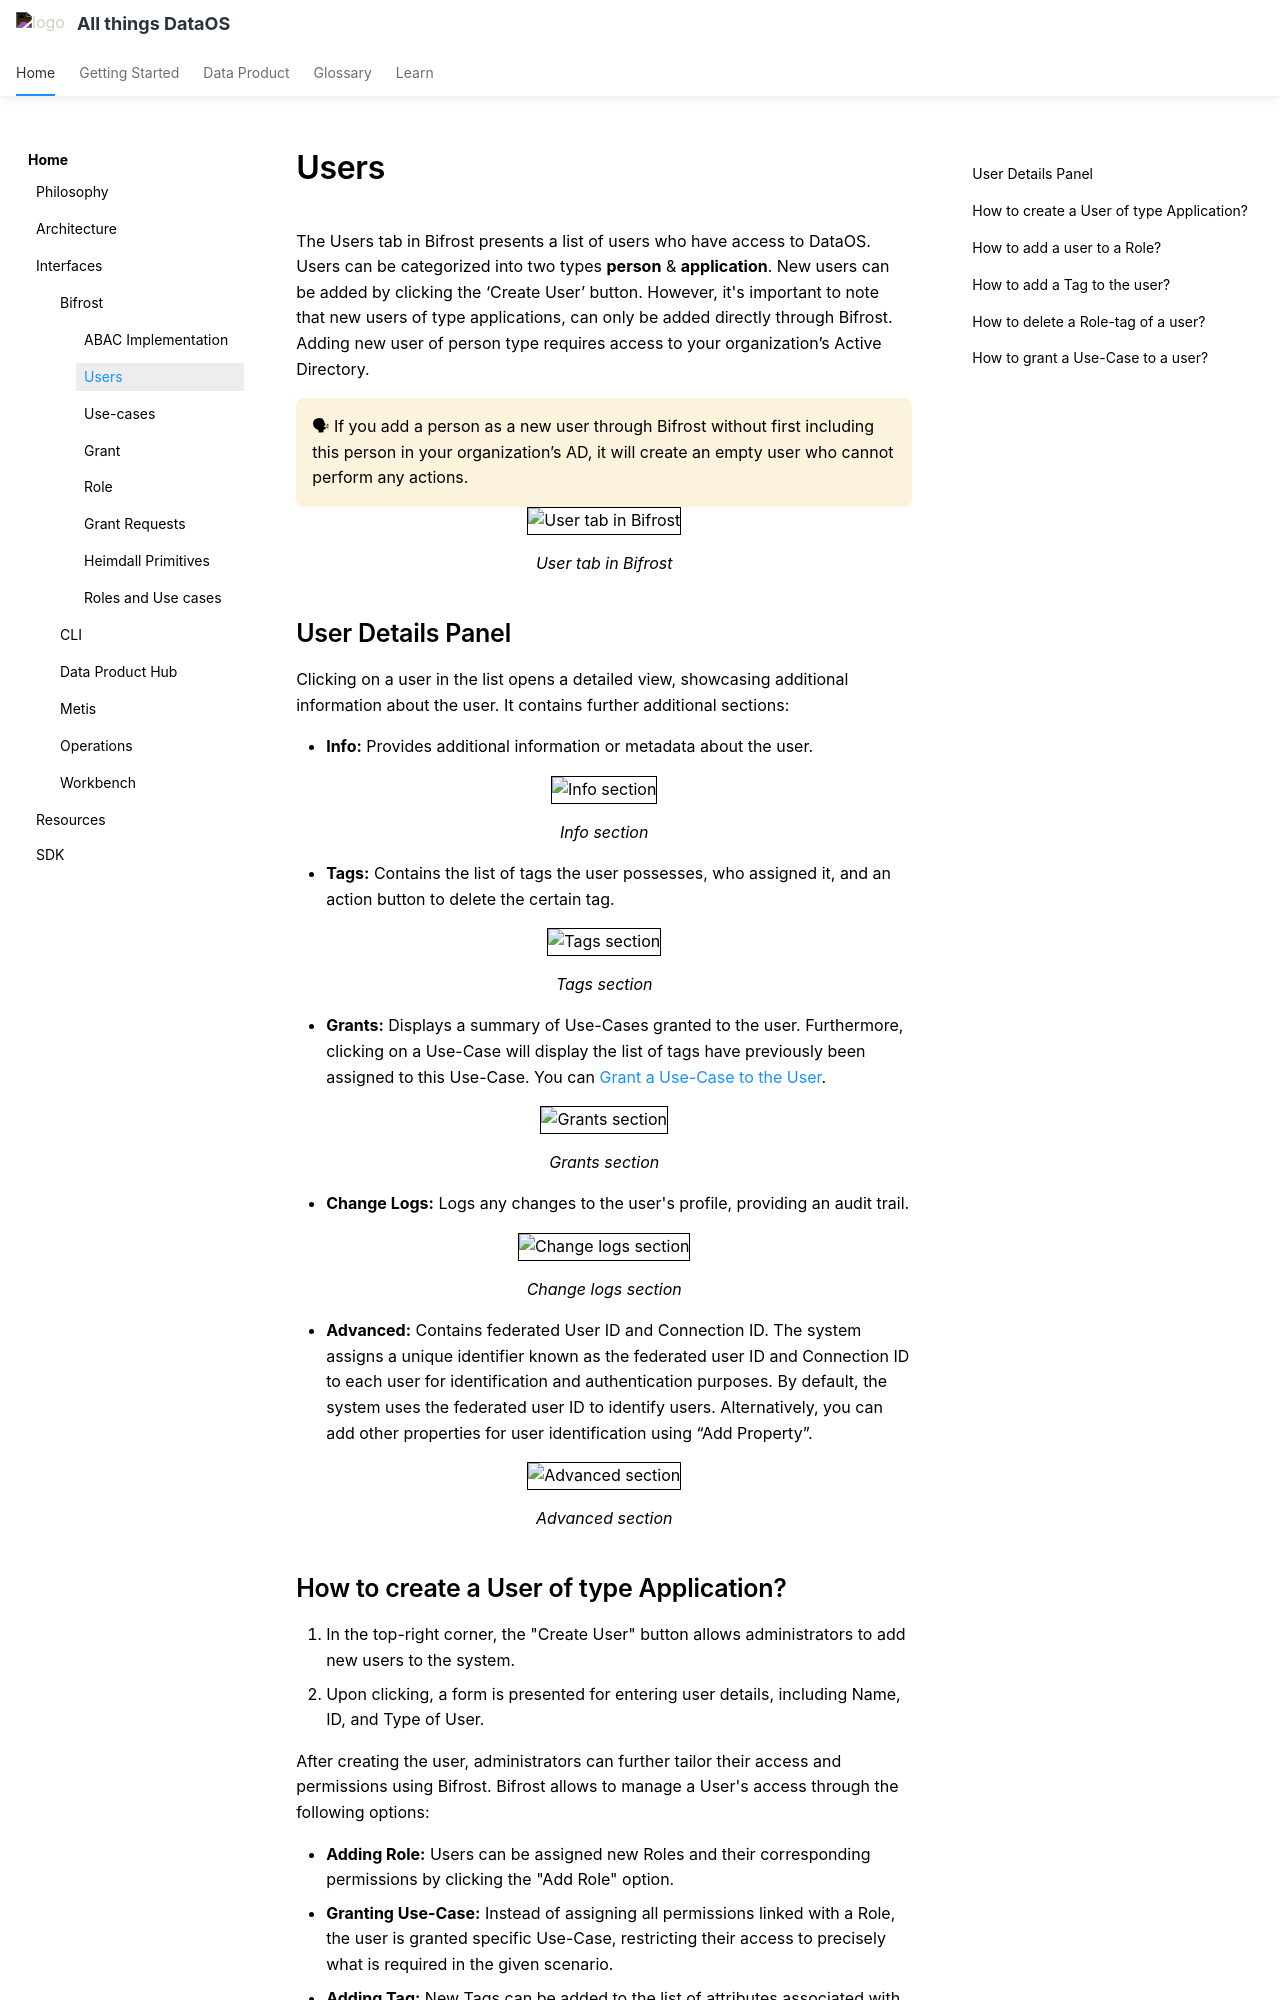

repository: moderndatacompany/dataos.info · page: interfaces/bifrost/users/index.html · generator: mkdocs

# Users

The Users tab in Bifrost presents a list of users who have access to DataOS. Users can be categorized into two types **person** & **application**. New users can be added by clicking the ‘Create User’ button. However, it's important to note that new users of type applications, can only be added directly through Bifrost.  Adding new user of person type requires access to your organization’s Active Directory.

<aside class="callout">

🗣 If you add a person as a new user through Bifrost without first including this person in your organization’s AD, it will create an empty user who cannot perform any actions. 

</aside>

<center>
  <div style="text-align: center;">
    <img src="/interfaces/bifrost/users/userpanel.png" alt="User tab in Bifrost" style="width: 40rem; border: 1px solid black;">
    <figcaption>User tab in Bifrost</figcaption>
  </div>
</center>


## User Details Panel

Clicking on a user in the list opens a detailed view, showcasing additional information about the user. It contains further additional sections:

- **Info:** Provides additional information or metadata about the user.

<center>
  <div style="text-align: center;">
    <img src="/interfaces/bifrost/users/userpanel2.png" alt="Info section" style="width: 40rem; border: 1px solid black;">
    <figcaption>Info section</figcaption>
  </div>
</center>

- **Tags:** Contains the list of tags the user possesses, who assigned it, and an action button to delete the certain tag.

<center>
  <div style="text-align: center;">
    <img src="/interfaces/bifrost/users/userpanel3.png" alt="Tags section" style="width: 40rem; border: 1px solid black;">
    <figcaption>Tags section</figcaption>
  </div>
</center>

- **Grants:** Displays a summary of Use-Cases granted to the user. Furthermore, clicking on a Use-Case will display the list of tags have previously been assigned to this Use-Case. You can [Grant a Use-Case to the User](/interfaces/bifrost/users/#how-to-grant-a-use-case-to-a-user).

<center>
  <div style="text-align: center;">
    <img src="/interfaces/bifrost/users/userpanel4.png" alt="Grants section" style="width: 40rem; border: 1px solid black;">
    <figcaption>Grants section</figcaption>
  </div>
</center>

- **Change Logs:** Logs any changes to the user's profile, providing an audit trail.

<center>
  <div style="text-align: center;">
    <img src="/interfaces/bifrost/users/userpanel5.png" alt="Change logs section" style="width: 40rem; border: 1px solid black;">
    <figcaption>Change logs section</figcaption>
  </div>
</center>

- **Advanced:** Contains federated User ID and Connection ID. The system assigns a unique identifier known as the federated user ID and Connection ID to each user for identification and authentication purposes. By default, the system uses the federated user ID to identify users. Alternatively, you can add other properties for user identification using “Add Property”.

<center>
  <div style="text-align: center;">
    <img src="/interfaces/bifrost/users/userpanel6.png" alt="Advanced section" style="width: 40rem; border: 1px solid black;">
    <figcaption>Advanced section</figcaption>
  </div>
</center>
